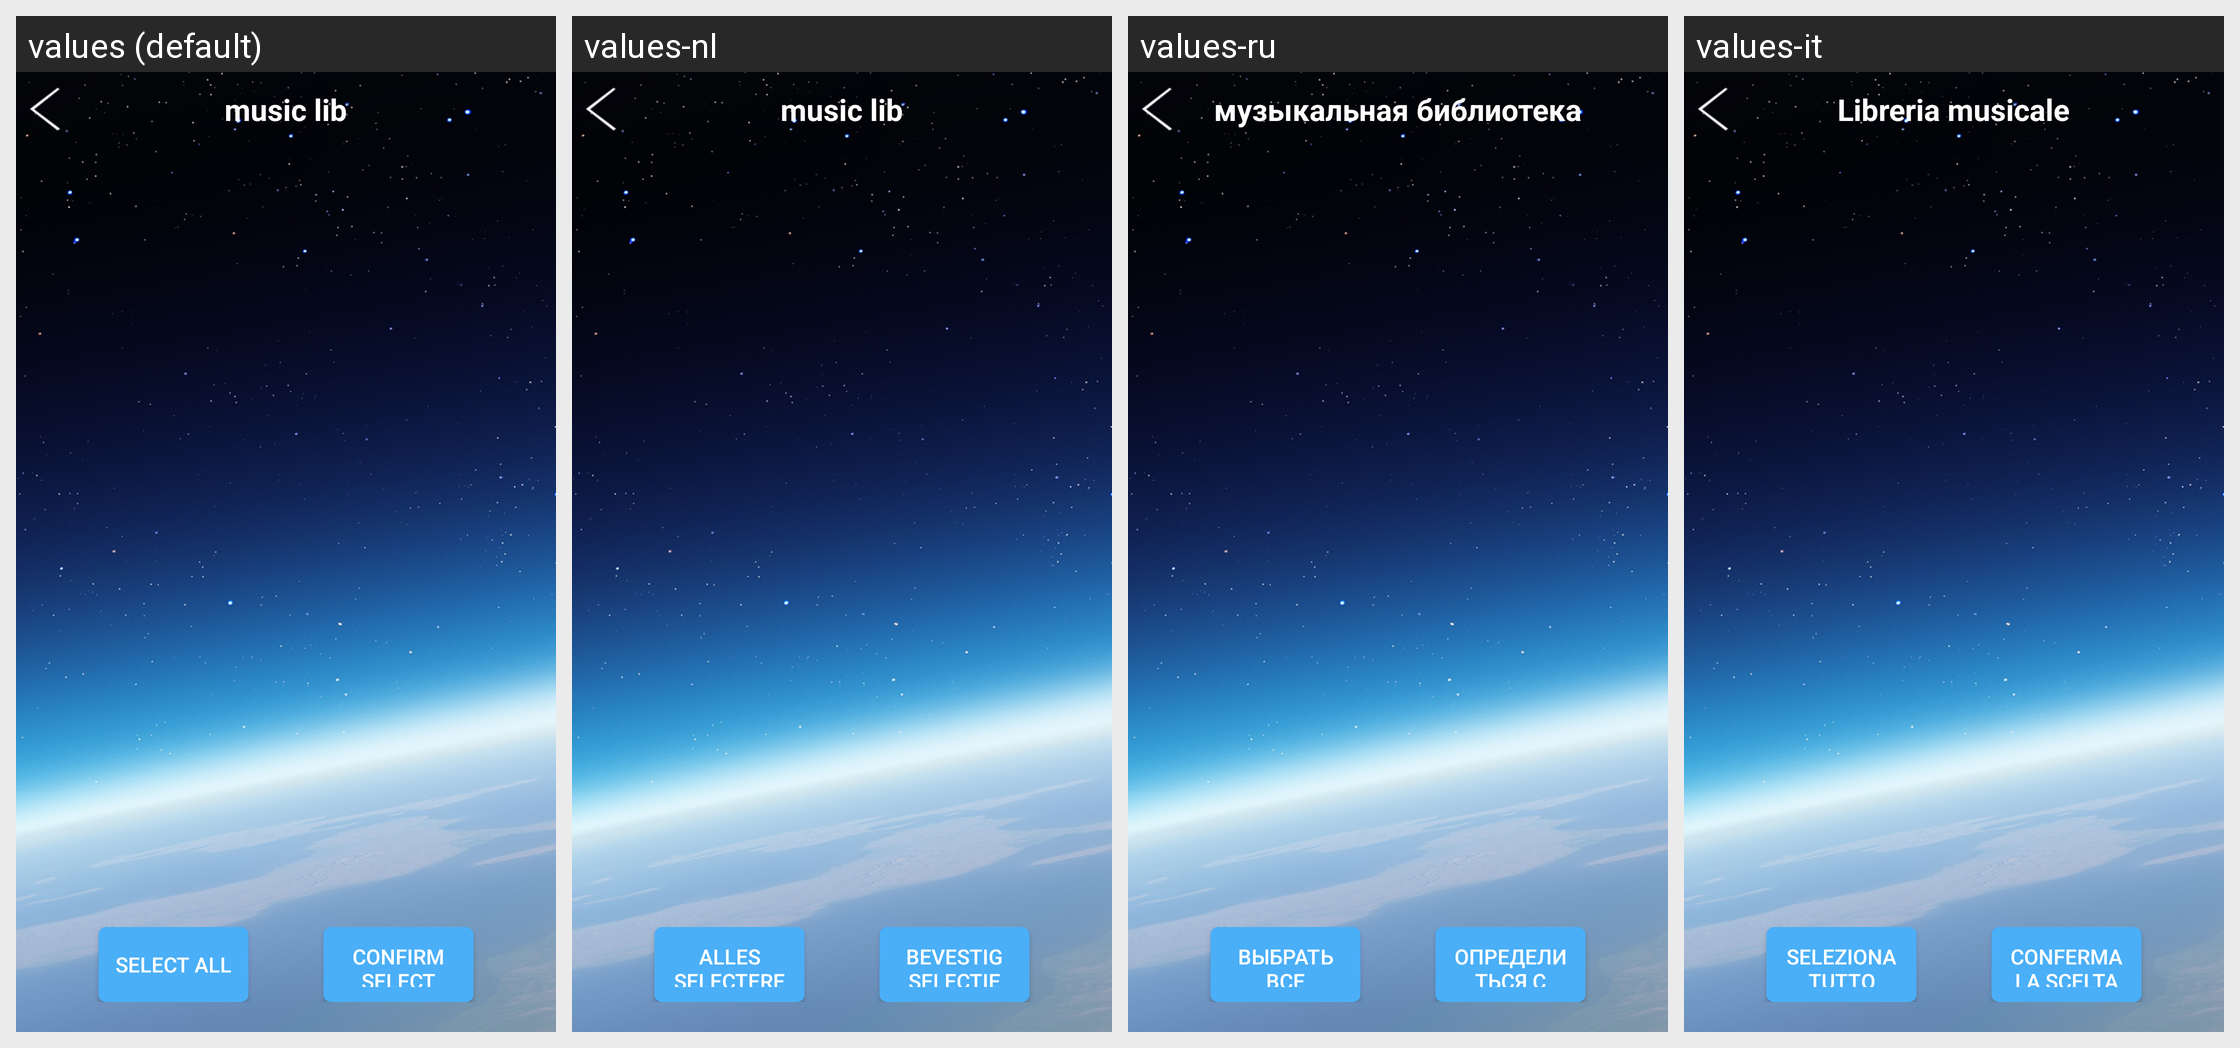

The same Android screen rendered under several of its app's locales, left to right. List the strings drawn on it with the default value and each locale's translation.
Android screen res/layout/activity_music_lib.xml rendered under 4 locales, left to right: values (default), values-nl, values-ru, values-it. Device: Nexus 5 (rendered at 1080×1920; each locale shown at half size, 540×960, under a caption strip naming it); theme AppTheme.
Other locales in the repository, not shown: values-da, values-de, values-de-rDE, values-en, values-es, values-fr, values-fr-rFR, values-ja, values-ja-rJP, values-ko, values-ko-rKR, values-pl, values-pt, values-ro, values-tr, values-vi-rVN, values-zh, values-zh-rCN, values-zh-rHK, values-zh-rTW.
Strings drawn on this screen, with the default value and each locale's value (text and hints the layout hard-codes, and strings that could not be matched under every locale, appear in the picture but are not listed):

music_lib
  values: music lib
  values-nl: music lib
  values-ru: музыкальная библиотека
  values-it: Libreria musicale

add2lib_all
  values: Select all
  values-nl: Alles selecteren
  values-ru: выбрать все
  values-it: Seleziona tutto

add2lib
  values: Confirm select
  values-nl: Bevestig selectie
  values-ru: определиться с выбором
  values-it: Conferma la scelta
